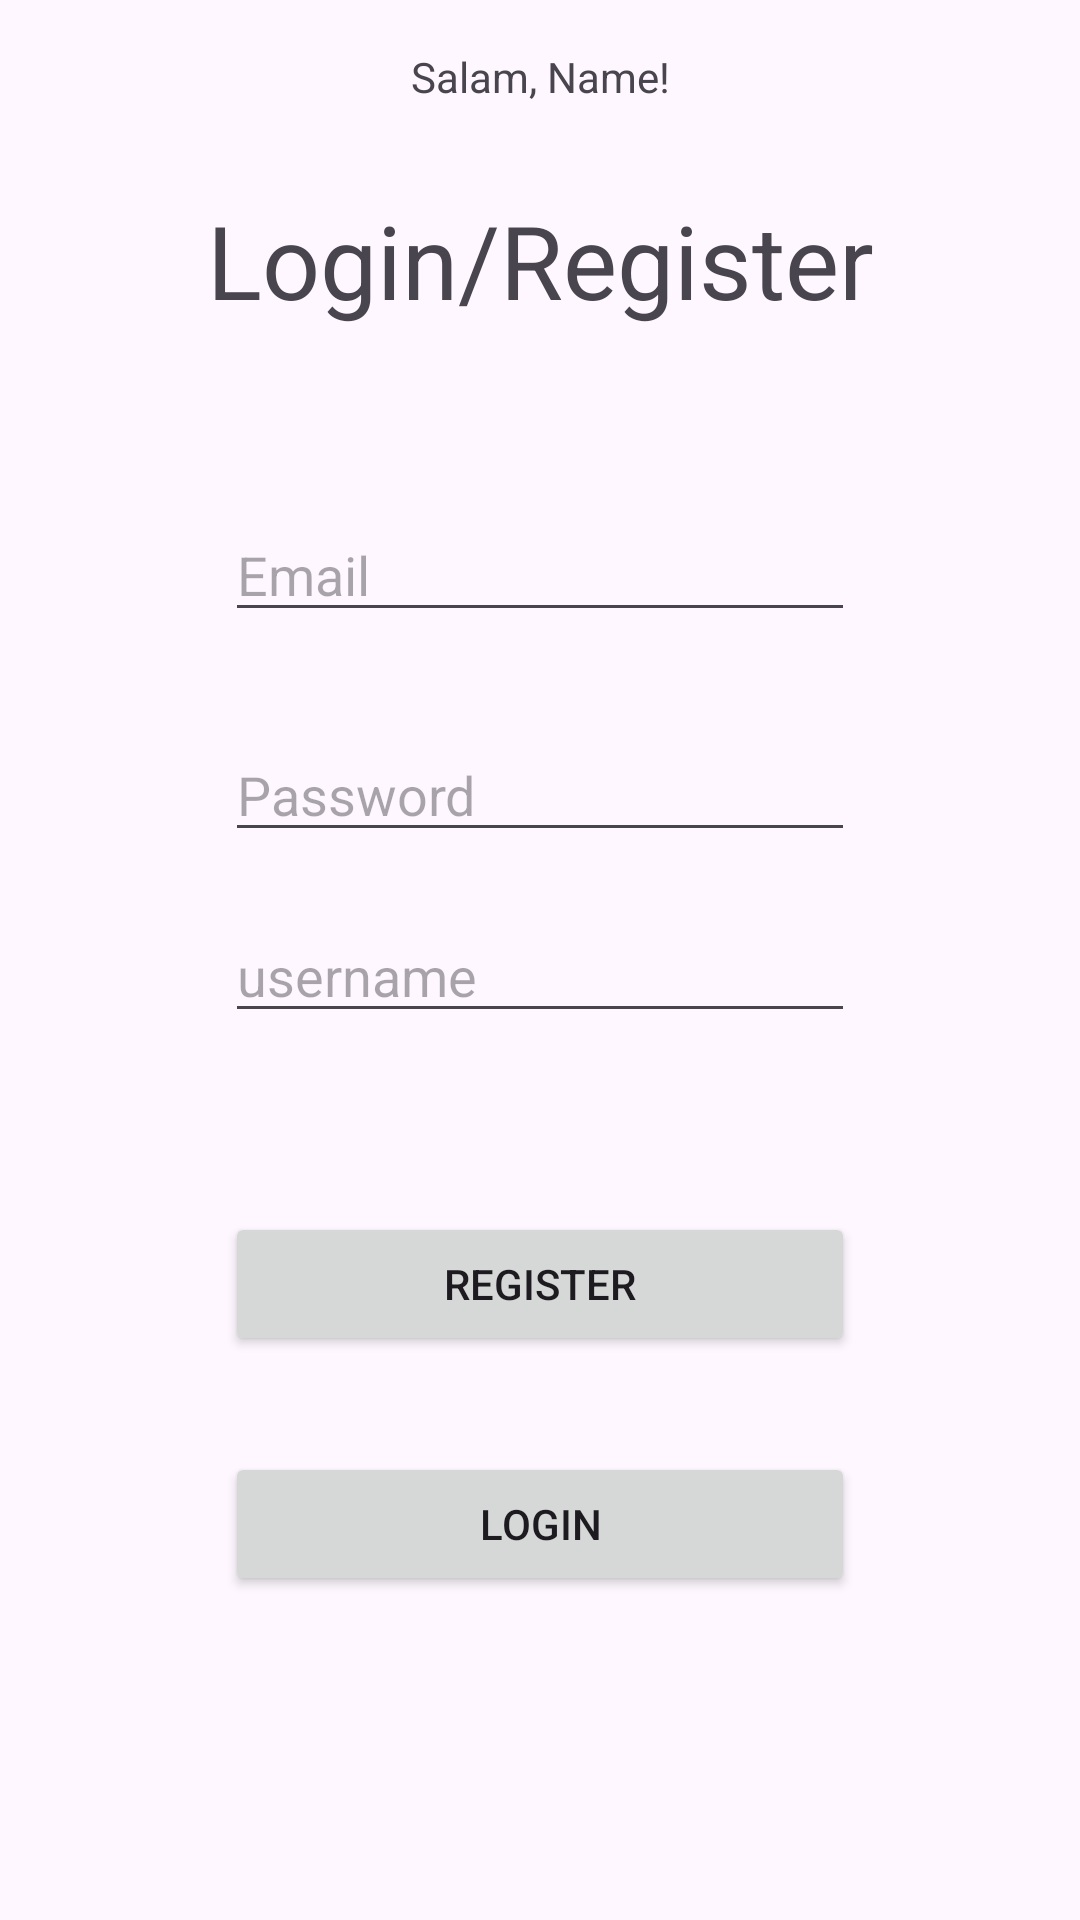

Reconstruct the res/layout file that produces this screen, plus the resources it refers to.
<!-- AndroidManifest.xml: application theme Theme.DemoApiApp -->
<!-- res/layout/fragment_register.xml -->
<?xml version="1.0" encoding="utf-8"?>
<androidx.constraintlayout.widget.ConstraintLayout xmlns:android="http://schemas.android.com/apk/res/android"
    xmlns:app="http://schemas.android.com/apk/res-auto"
    xmlns:tools="http://schemas.android.com/tools"
    android:layout_width="match_parent"
    android:layout_height="match_parent"
    tools:context=".presentation.fragments.register_fragment.RegisterFragment">

    <TextView
        android:id="@+id/textViewTitle"
        android:layout_width="wrap_content"
        android:layout_height="wrap_content"
        android:layout_marginTop="64dp"
        android:text="Login/Register"
        android:textSize="34sp"
        app:layout_constraintEnd_toEndOf="parent"
        app:layout_constraintStart_toStartOf="parent"
        app:layout_constraintTop_toTopOf="parent" />

    <EditText
        android:id="@+id/editTextUsername"
        android:layout_width="wrap_content"
        android:layout_height="wrap_content"
        android:layout_marginTop="60dp"
        android:ems="10"
        android:hint="Email"
        android:inputType="text"
        app:layout_constraintEnd_toEndOf="parent"
        app:layout_constraintStart_toStartOf="parent"
        app:layout_constraintTop_toBottomOf="@+id/textViewTitle" />

    <EditText
        android:id="@+id/editTextPassword"
        android:layout_width="wrap_content"
        android:layout_height="wrap_content"
        android:layout_marginTop="32dp"
        android:ems="10"
        android:hint="Password"
        android:inputType="textPassword"
        app:layout_constraintEnd_toEndOf="parent"
        app:layout_constraintStart_toStartOf="parent"
        app:layout_constraintTop_toBottomOf="@+id/editTextUsername" />

    <Button
        android:id="@+id/buttonRegister"
        android:layout_width="0dp"
        android:layout_height="wrap_content"
        android:layout_marginTop="120dp"
        android:text="Register"
        app:layout_constraintEnd_toEndOf="@+id/editTextPassword"
        app:layout_constraintStart_toStartOf="@+id/editTextPassword"
        app:layout_constraintTop_toBottomOf="@+id/editTextPassword" />

    <Button
        android:id="@+id/buttonLogin"
        android:layout_width="0dp"
        android:layout_height="wrap_content"
        android:layout_marginTop="32dp"
        android:text="Login"
        app:layout_constraintEnd_toEndOf="@+id/buttonRegister"
        app:layout_constraintStart_toStartOf="@+id/buttonRegister"
        app:layout_constraintTop_toBottomOf="@+id/buttonRegister" />

    <ProgressBar
        android:id="@+id/loading"
        style="?android:attr/progressBarStyle"
        android:layout_width="wrap_content"
        android:layout_height="wrap_content"
        android:visibility="gone"
        app:layout_constraintBottom_toBottomOf="parent"
        app:layout_constraintEnd_toEndOf="parent"
        app:layout_constraintStart_toStartOf="parent"
        app:layout_constraintTop_toTopOf="parent" />

    <TextView
        android:id="@+id/textViewName"
        android:layout_width="wrap_content"
        android:layout_height="wrap_content"
        android:layout_marginTop="16dp"
        android:text="Salam, Name!"
        app:layout_constraintEnd_toEndOf="parent"
        app:layout_constraintStart_toStartOf="parent"
        app:layout_constraintTop_toTopOf="parent" />

    <EditText
        android:id="@+id/editTextNickname"
        android:layout_width="wrap_content"
        android:layout_height="wrap_content"
        android:layout_marginTop="19dp"
        android:ems="10"
        android:hint="username"
        android:inputType="text"
        app:layout_constraintEnd_toEndOf="parent"
        app:layout_constraintStart_toStartOf="parent"
        app:layout_constraintTop_toBottomOf="@+id/editTextPassword" />
</androidx.constraintlayout.widget.ConstraintLayout>
<!-- resources referenced by this layout -->
<resources>
  <style name="Theme.DemoApiApp" parent="Base.Theme.DemoApiApp" />
  <style name="Base.Theme.DemoApiApp" parent="Theme.Material3.DayNight.NoActionBar">
          
          
      </style>
</resources>
